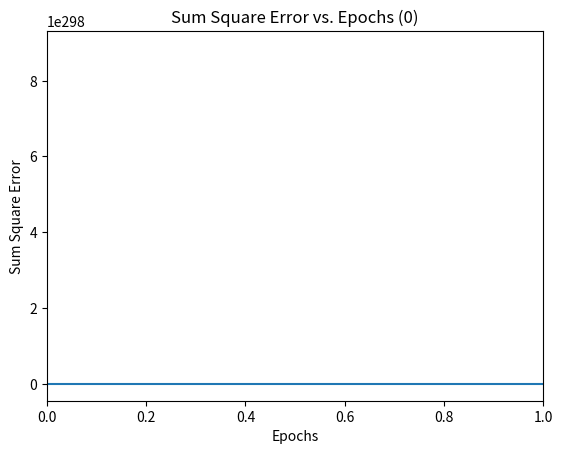
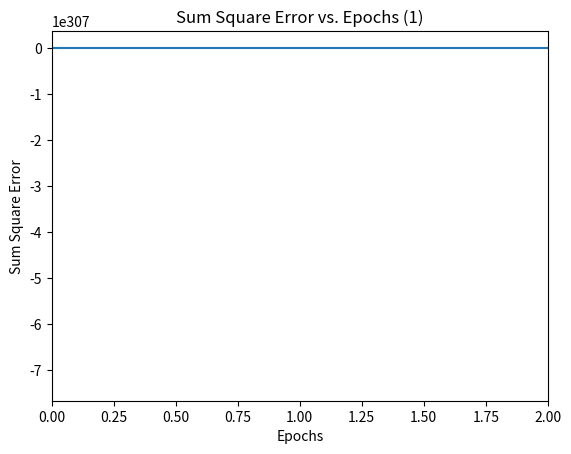
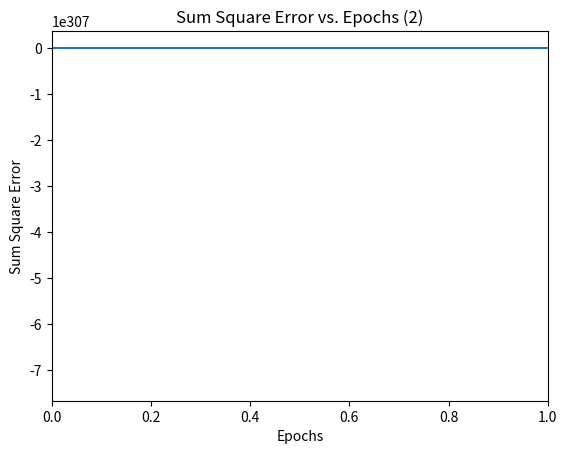
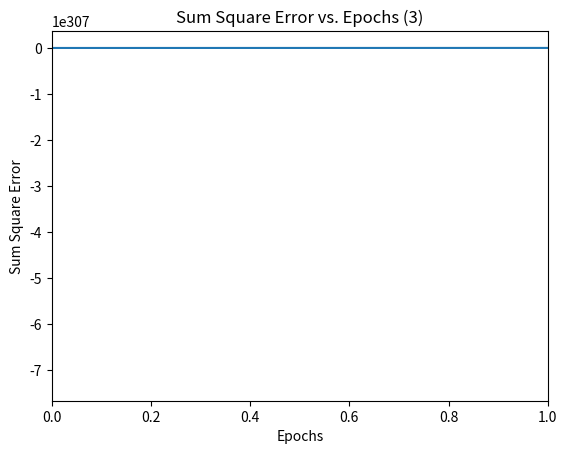
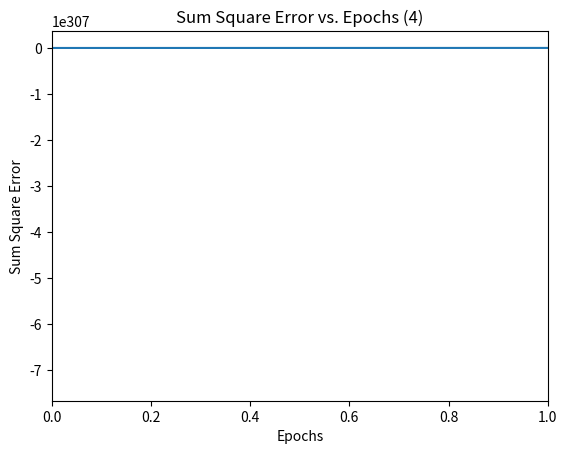
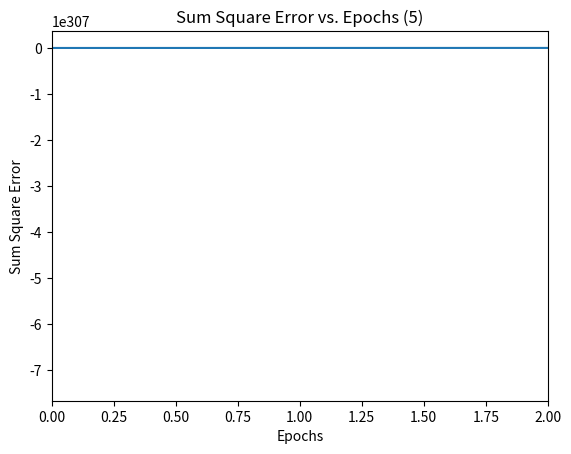
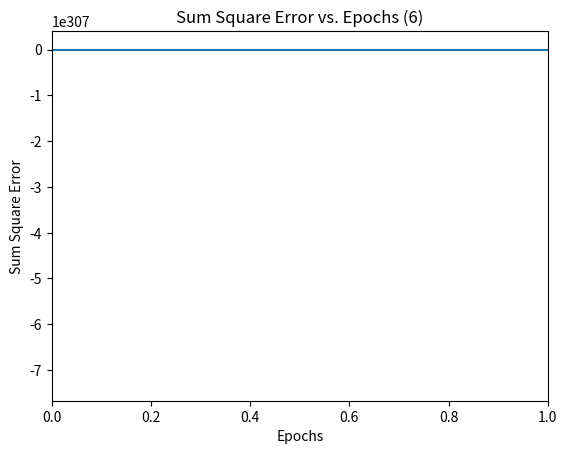
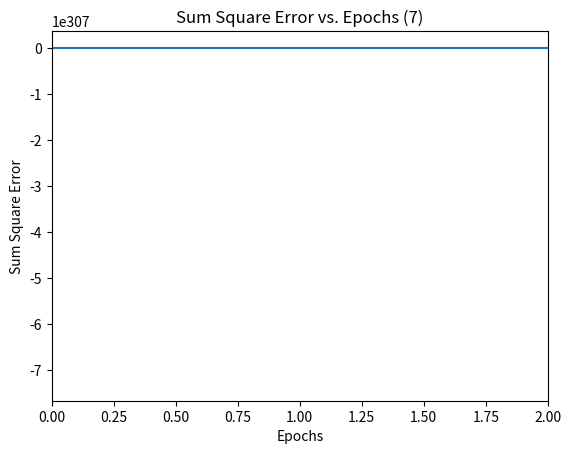
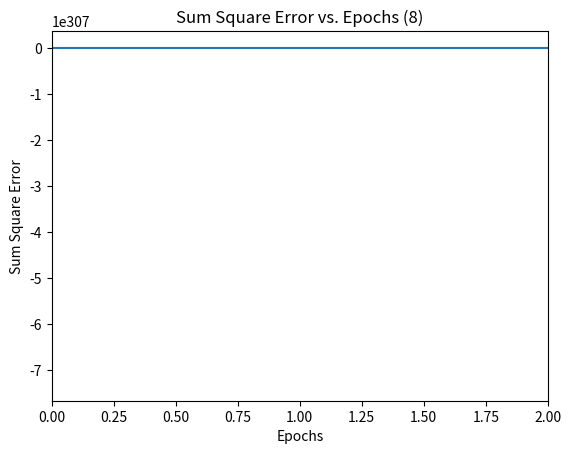
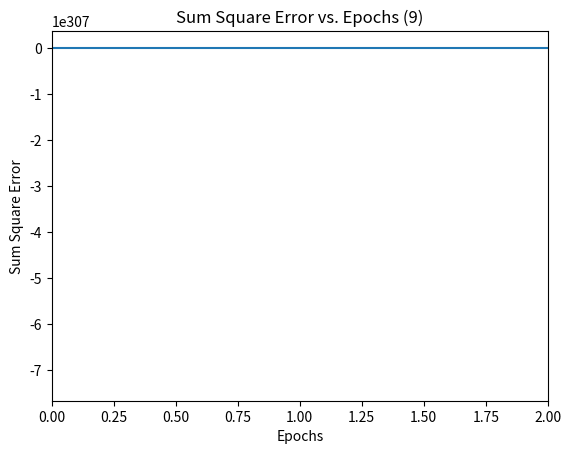

Here is the Python script that generated these plots, in order:
import numpy as np
import random
import matplotlib.pyplot as plt
import matplotlib.cm as cm


class DigitBitmap:
    def __init__(self):
        self.bitmap = np.empty([9, 5])

    def initialize(self, num):
        if num == 1:
            arr = np.array([[0, 0, 1, 0, 0],
                            [0, 1, 1, 0, 0],
                            [1, 0, 1, 0, 0],
                            [0, 0, 1, 0, 0],
                            [0, 0, 1, 0, 0],
                            [0, 0, 1, 0, 0],
                            [0, 0, 1, 0, 0],
                            [0, 0, 1, 0, 0],
                            [0, 0, 1, 0, 0]])
            self.bitmap = arr
        if num == 2:
            arr = np.array([[0, 1, 1, 1, 0],
                            [1, 0, 0, 0, 1],
                            [1, 0, 0, 0, 1],
                            [0, 0, 0, 0, 1],
                            [0, 0, 0, 1, 0],
                            [0, 0, 1, 0, 0],
                            [0, 1, 0, 0, 0],
                            [1, 0, 0, 0, 0],
                            [1, 1, 1, 1, 1]])
            self.bitmap = arr
        if num == 3:
            arr = np.array([[0, 1, 1, 1, 0],
                            [1, 0, 0, 0, 1],
                            [0, 0, 0, 0, 1],
                            [0, 0, 0, 0, 1],
                            [0, 0, 0, 1, 0],
                            [0, 0, 0, 0, 1],
                            [0, 0, 0, 0, 1],
                            [1, 0, 0, 0, 1],
                            [0, 1, 1, 1, 0]])
            self.bitmap = arr
        if num == 4:
            arr = np.array([[0, 0, 0, 1, 0],
                            [0, 0, 1, 1, 0],
                            [0, 0, 1, 1, 0],
                            [0, 1, 0, 1, 0],
                            [0, 1, 0, 1, 0],
                            [1, 0, 0, 1, 0],
                            [1, 1, 1, 1, 1],
                            [0, 0, 0, 1, 0],
                            [0, 0, 0, 1, 0]])
            self.bitmap = arr
        if num == 5:
            arr = np.array([[1, 1, 1, 1, 1],
                            [1, 0, 0, 0, 0],
                            [1, 0, 0, 0, 0],
                            [1, 1, 1, 1, 0],
                            [1, 0, 0, 0, 1],
                            [0, 0, 0, 0, 1],
                            [0, 0, 0, 0, 1],
                            [1, 0, 0, 0, 1],
                            [0, 1, 1, 1, 0]])
            self.bitmap = arr
        if num == 6:
            arr = np.array([[0, 1, 1, 1, 0],
                            [1, 0, 0, 0, 1],
                            [1, 0, 0, 0, 0],
                            [1, 0, 0, 0, 0],
                            [1, 1, 1, 1, 0],
                            [1, 0, 0, 0, 1],
                            [1, 0, 0, 0, 1],
                            [1, 0, 0, 0, 1],
                            [0, 1, 1, 1, 0]])
            self.bitmap = arr
        if num == 7:
            arr = np.array([[1, 1, 1, 1, 1],
                            [0, 0, 0, 0, 1],
                            [0, 0, 0, 1, 0],
                            [0, 0, 0, 1, 0],
                            [0, 0, 1, 0, 0],
                            [0, 0, 1, 0, 0],
                            [0, 1, 0, 0, 0],
                            [0, 1, 0, 0, 0],
                            [0, 1, 0, 0, 0]])
            self.bitmap = arr
        if num == 8:
            arr = np.array([[0, 1, 1, 1, 0],
                            [1, 0, 0, 0, 1],
                            [1, 0, 0, 0, 1],
                            [1, 0, 0, 0, 1],
                            [0, 1, 1, 1, 0],
                            [1, 0, 0, 0, 1],
                            [1, 0, 0, 0, 1],
                            [1, 0, 0, 0, 1],
                            [0, 1, 1, 1, 0]])
            self.bitmap = arr
        if num == 9:
            arr = np.array([[0, 1, 1, 1, 0],
                            [1, 0, 0, 0, 1],
                            [1, 0, 0, 0, 1],
                            [1, 0, 0, 0, 1],
                            [0, 1, 1, 1, 1],
                            [0, 0, 0, 0, 1],
                            [0, 0, 0, 0, 1],
                            [1, 0, 0, 0, 1],
                            [0, 1, 1, 1, 0]])
            self.bitmap = arr
        if num == 0:
            arr = np.array([[0, 1, 1, 1, 0],
                            [1, 0, 0, 0, 1],
                            [1, 0, 0, 0, 1],
                            [1, 0, 0, 0, 1],
                            [1, 0, 0, 0, 0],
                            [1, 0, 0, 0, 1],
                            [1, 0, 0, 0, 1],
                            [1, 0, 0, 0, 1],
                            [0, 1, 1, 1, 0]])
            self.bitmap = arr


class Perceptron:
    def __init__(self):
        self.weight = np.empty([9, 5])

    def initializeWeights(self):
        for i in range(9):
            for j in range(5):
                # self.weight[i][j] = random.uniform(-2.4/(9*5), 2.4/(9*5))
                self.weight[i][j] = random.uniform(-0.5, 0.5)

    def updateWeight(self, i, j, inp, error, learningRate):
        self.weight[i][j] += learningRate * inp * error


class ANN:

    def __init__(self, epochs):
        self.output = np.empty(10)
        self.workingOutput = np.empty(10)
        self.desiredOutput = np.empty(10)
        self.epochs = epochs
        self.sumSquareError = np.empty(epochs)
        self.sumSquareError = np.array(self.sumSquareError, dtype=np.float64)
        self.threshold = 0.2
        self.learningRate = 0.1
        self.perceptronNum = 10
        self.hiddenPerceptrons = [Perceptron() for i in range(10)]
        self.workingBitmap = DigitBitmap()

    def initialization(self):
        for p in range(self.perceptronNum):
            self.hiddenPerceptrons[p].initializeWeights()

    def currentDesiredOutput(self, num):
        self.workingBitmap.initialize(num)

        if num == 0:
            self.desiredOutput = [1, 0, 0, 0, 0, 0, 0, 0, 0, 0]
        if num == 1:
            self.desiredOutput = [0, 1, 0, 0, 0, 0, 0, 0, 0, 0]
        if num == 2:
            self.desiredOutput = [0, 0, 1, 0, 0, 0, 0, 0, 0, 0]
        if num == 3:
            self.desiredOutput = [0, 0, 0, 1, 0, 0, 0, 0, 0, 0]
        if num == 4:
            self.desiredOutput = [0, 0, 0, 0, 1, 0, 0, 0, 0, 0]
        if num == 5:
            self.desiredOutput = [0, 0, 0, 0, 0, 1, 0, 0, 0, 0]
        if num == 6:
            self.desiredOutput = [0, 0, 0, 0, 0, 0, 1, 0, 0, 0]
        if num == 7:
            self.desiredOutput = [0, 0, 0, 0, 0, 0, 0, 1, 0, 0]
        if num == 8:
            self.desiredOutput = [0, 0, 0, 0, 0, 0, 0, 0, 1, 0]
        if num == 9:
            self.desiredOutput = [0, 0, 0, 0, 0, 0, 0, 0, 0, 1]

    def run(self):
        for o in range(10):
            count = 0
            startcount = 0
            self.currentDesiredOutput(o)
            self.sumSquareError = np.empty(self.epochs)

            while count < self.epochs:

                for p in range(self.perceptronNum):
                    self.output[p] = 0
                    self.workingOutput[p] = 0
                    for i in range(9):
                        for j in range(5):
                            self.workingOutput[p] += self.workingBitmap.bitmap[i][j] * \
                                                     self.hiddenPerceptrons[p].weight[i][j]

                    # adjust threshold value when testing for better results
                    # print(str(self.output[p]))
                    self.workingOutput[p] -= self.threshold
                    # print(str(self.workingOutput[p]))
                    if self.workingOutput[p] >= 0:
                        self.output[p] = 1
                    else:
                        self.output[p] = 0

                mean = 0

                for p in range(self.perceptronNum):
                    mean += self.desiredOutput[p] - self.output[p]
                    for i in range(9):
                        for j in range(5):
                            self.hiddenPerceptrons[p].updateWeight(i, j, self.workingBitmap.bitmap[i][j],
                                                                   (self.desiredOutput[p] - self.output[p]),
                                                                   self.learningRate)

                mean = mean / self.perceptronNum

                for p in range(self.perceptronNum):
                    self.sumSquareError[count] += ((self.desiredOutput[p] - self.output[p]) - mean) ** 2
                print(
                    "Epoch: " + str(count) + " Desired Output: " + str(self.desiredOutput) + " Current Output: " + str(
                        self.output) + "Sum Squared Error: " + str(self.sumSquareError[count]))
                if np.array_equal(self.desiredOutput, self.output):
                    print("Solution Found for bitmap " + str(o) + ", moving to next number")
                    plt.figure(o)
                    plt.plot(self.sumSquareError)
                    plt.ylabel('Sum Square Error')
                    plt.xlabel('Epochs')
                    plt.title('Sum Square Error vs. Epochs (' + str(o) + ')')
                    plt.xlim(right=count)
                    plt.xlim(left=startcount)

                    plt.savefig(str(o))
                    count += 1
                    startcount = count
                    break
                count += 1


# epochs,number,perceptrons
ann = ANN(1000)
ann.initialization()
ann.run()
